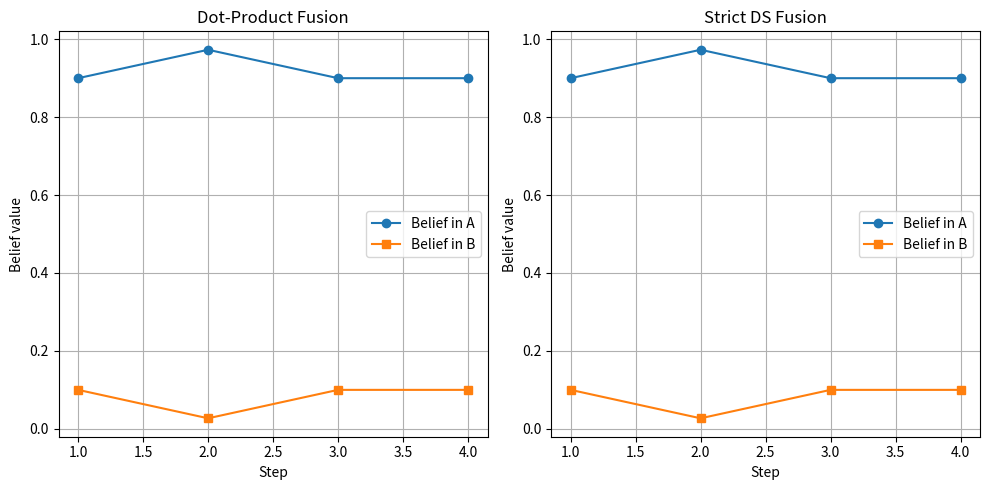

Source code (Python):
import matplotlib.pyplot as plt
import numpy as np

class DS_DotProduct:  # 你的点积版
    def __init__(self):
        self.ds_vec = []

    def process(self, bba_vec):
        K = 0.0
        if not self.ds_vec:
            self.ds_vec = bba_vec.copy()
            return
        
        for i in range(len(bba_vec)):
            K += bba_vec[i] * self.ds_vec[i]

        for i in range(len(bba_vec)):
            self.ds_vec[i] = bba_vec[i] * self.ds_vec[i] / (K + 1e-6)


class DS_Strict:  # 严格 DS 规则
    def __init__(self):
        self.ds_vec = []

    def process(self, bba_vec):
        if not self.ds_vec:
            self.ds_vec = bba_vec.copy()
            return

        a1, b1 = self.ds_vec
        a2, b2 = bba_vec

        # 计算冲突度 K
        K = a1 * b2 + b1 * a2
        norm = (1 - K) if abs(1 - K) > 1e-6 else 1e-6

        # 融合结果
        A = (a1 * a2) / norm
        B = (b1 * b2) / norm

        self.ds_vec = [A, B]


# -------------------------------
# 测试数据
# -------------------------------
bba_list = [
    [0.9, 0.1],  # 偏向 A
    [0.8, 0.2],  # 仍然偏向 A
    [0.2, 0.8],  # 转向支持 B
    [0.5, 0.5]   # 模糊证据
]

dot_model = DS_DotProduct()
strict_model = DS_Strict()

results_dot = []
results_strict = []

for bba in bba_list:
    dot_model.process(bba.copy())
    strict_model.process(bba.copy())
    results_dot.append(dot_model.ds_vec.copy())
    results_strict.append(strict_model.ds_vec.copy())

# -------------------------------
# 打印结果
# -------------------------------
print("点积法结果：")
for i, res in enumerate(results_dot):
    print(f"Step {i+1}: {res}")

print("\n严格 DS 结果：")
for i, res in enumerate(results_strict):
    print(f"Step {i+1}: {res}")

# -------------------------------
# 可视化
# -------------------------------
results_dot = np.array(results_dot)
results_strict = np.array(results_strict)
steps = np.arange(1, len(bba_list)+1)

plt.figure(figsize=(10,5))

# 点积法
plt.subplot(1,2,1)
plt.plot(steps, results_dot[:,0], marker='o', label='Belief in A')
plt.plot(steps, results_dot[:,1], marker='s', label='Belief in B')
plt.title("Dot-Product Fusion")
plt.xlabel("Step")
plt.ylabel("Belief value")
plt.legend()
plt.grid(True)

# 严格 DS
plt.subplot(1,2,2)
plt.plot(steps, results_strict[:,0], marker='o', label='Belief in A')
plt.plot(steps, results_strict[:,1], marker='s', label='Belief in B')
plt.title("Strict DS Fusion")
plt.xlabel("Step")
plt.ylabel("Belief value")
plt.legend()
plt.grid(True)

plt.tight_layout()
plt.show()
